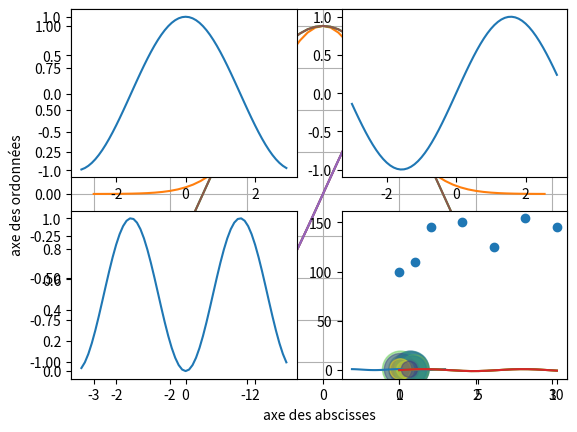
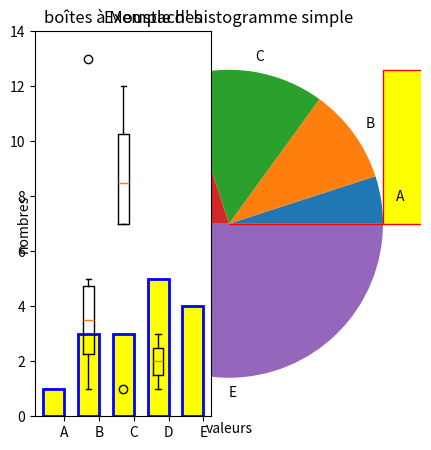

The matplotlib source for these figures, in order:
# Importation de  numpy pour les "array" : objets plus "commodes" que les listes 
# Importation de matplotlib pour réaliser des graphiques 
import numpy as np
import matplotlib.pyplot as plt

xvals = np.arange(-3,3,0.1)
# print(xvals)

plt.plot(xvals, np.sin(xvals))

plt.show()

plt.plot(xvals,np.exp(-xvals**2))
# plt.xticks(np.arange(-3,3,0.5)) 

plt.show()

plt.plot(xvals,np.cos(xvals))
plt.plot(xvals,np.sin(xvals))

plt.show()

%matplotlib inline 
plt.plot(xvals,np.sin(xvals),label='sinus')
plt.plot(xvals,np.cos(xvals),label='cosinus')
plt.xlabel("axe des abscisses")
plt.ylabel("axe des ordonnées")
plt.legend()
plt.grid()

plt.show()

import numpy as np
import matplotlib.pyplot as plt

plt.figure(1)
plt.subplot(221) # 2 lignes 2 colonnes index=1
plt.plot(xvals,np.cos(xvals))

plt.subplot(222)
plt.plot(xvals,np.sin(xvals))

plt.subplot(223)
plt.plot(xvals,(np.sin(xvals))**2)

plt.subplot(224)
plt.plot(xvals,(np.cos(xvals)**2))

plt.show()

import matplotlib.pyplot as plt
import numpy as np

x = np.linspace(0, 10, 1000)
y = np.sin(x)
plt.plot(x, y)

plt.show()

%matplotlib inline

plt.plot(x, y)

plt.show()

%matplotlib

plt.plot(x, y)

plt.show()

% matplotlib inline
X = np.array([0,1,2,4,6,8,10])
Y = np.array([100,110,145,150,125,154,145])
plt.scatter(X, Y)

plt.show()

import numpy as np
import matplotlib.pyplot as plt
N = 50
x = np.random.rand(N)
y = np.random.rand(N)
couleur = np.random.rand(N)
aire = np.pi * (15 * np.random.rand(N))**2  # 0 to 15 points
plt.scatter(x, y, s=aire, c=couleur, alpha=0.5)

plt.show()

plt.figure(figsize = (5, 5))
x = [1, 2, 3, 4, 10]
plt.pie(x, labels = ['A', 'B', 'C', 'D', 'E'])
plt.legend()

plt.show()

x = [1, 2, 2, 3, 4, 4, 4, 4, 4, 5, 5]
plt.hist(x, range = (0, 5), bins = 5, color = 'yellow', edgecolor = 'red')
plt.xlabel('valeurs')
plt.ylabel('nombres')
plt.title('Exemple d\' histogramme simple')

plt.show()

plt.subplot(121)
plt.boxplot([[1, 2, 3, 4, 5, 13], [1,7, 7, 7, 10, 10, 11, 12], [1, 2, 3]])
plt.ylim(0, 14)
plt.title('boîtes à Moustaches')

plt.show()

plt.bar(range(5), [1, 3, 3, 5, 4], width = 0.6, color = 'yellow',
        edgecolor = 'blue', linewidth = 2, capsize = 10)
plt.xticks([x + 0.6 / 2 for x in range(5)], ['A', 'B', 'C', 'D', 'E'],
           rotation = 0)

plt.show()